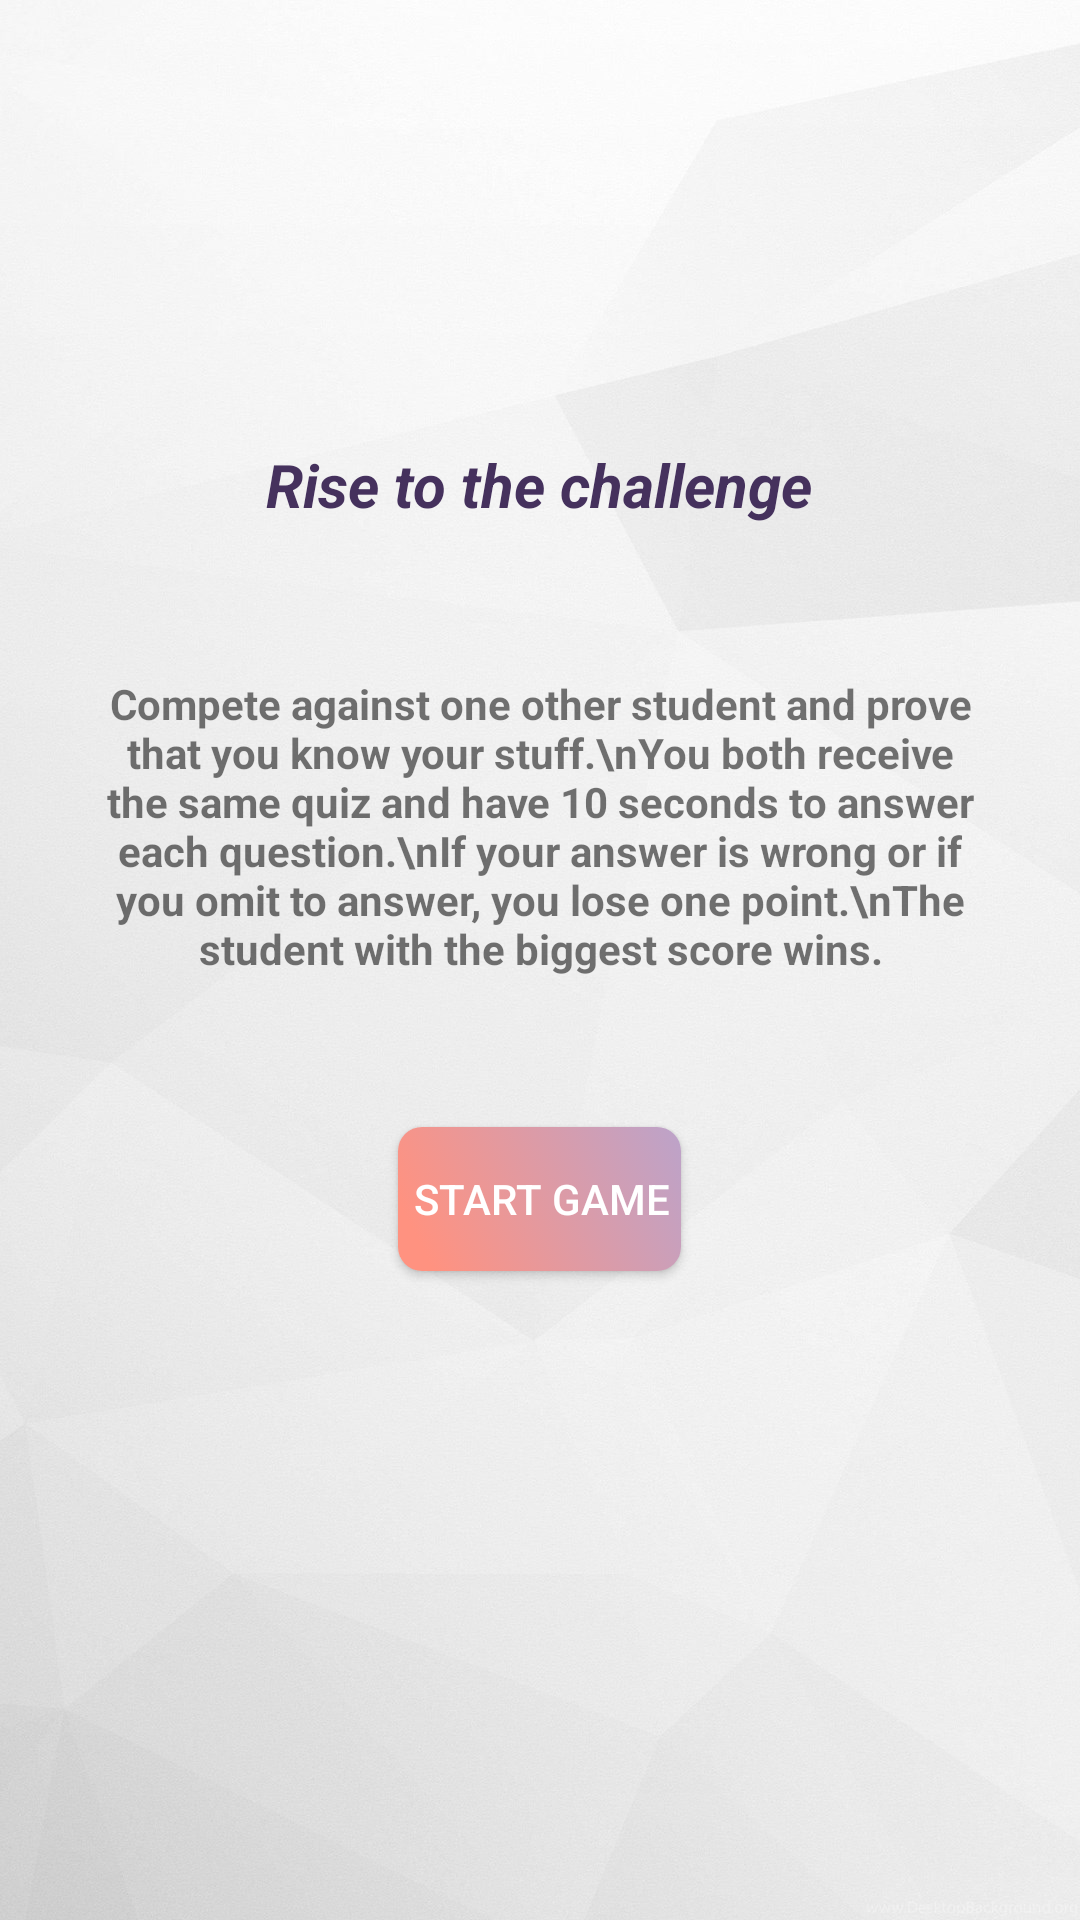

Layout XML and referenced resources for this Android screen:
<!-- AndroidManifest.xml: application theme AppTheme -->
<!-- res/layout/fragment_challenge.xml -->
<?xml version="1.0" encoding="utf-8"?>
<RelativeLayout xmlns:android="http://schemas.android.com/apk/res/android"
    xmlns:app="http://schemas.android.com/apk/res-auto"
    xmlns:tools="http://schemas.android.com/tools"
    android:layout_width="match_parent"
    android:layout_height="match_parent"
    android:background="@drawable/whitebackground"
    tools:context=".fragments.ChallengeFragment">

    <Button
        android:id="@+id/fragchallenge_btn_start"
        android:layout_width="wrap_content"
        android:layout_height="wrap_content"
        android:layout_gravity="center"
        android:background="@drawable/button"
        android:textColor="#ffffff"
        android:layout_below="@id/tv_description"
        android:layout_centerHorizontal="true"
        android:text="Start game" />

    <TextView
        android:id="@+id/tv_description"
        android:layout_below="@id/tv_title"
        android:layout_marginTop="50dp"
        android:layout_width="wrap_content"
        android:layout_height="wrap_content"
        android:layout_marginLeft="30dp"
        android:layout_marginRight="30dp"
        android:layout_marginBottom="50dp"
        android:text="Compete against one other student and prove that you know your stuff.\nYou both receive the same quiz and have 10 seconds to answer each question.\nIf your answer is wrong or if you omit to answer, you lose one point.\nThe student with the biggest score wins."
        android:layout_gravity="center_horizontal"
        android:gravity="center"
        android:textSize="14sp"
        android:textStyle="bold"/>

    <TextView
        android:id="@+id/tv_title"
        android:layout_width="wrap_content"
        android:layout_height="wrap_content"
        android:layout_marginTop="30dp"
        android:text="Rise to the challenge"
        android:textColor="@color/colorPrimary"
        android:textStyle="bold|italic"
        android:layout_centerHorizontal="true"
        android:layout_below="@id/imageView3"
        android:textSize="20sp" />

    <ImageView
        android:id="@+id/imageView3"
        android:layout_marginTop="20dp"
        android:layout_width="145dp"
        android:layout_height="98dp"
        android:layout_centerHorizontal="true"
        android:src="@drawable/trophy" />

</RelativeLayout>
<!-- resources referenced by this layout -->
<resources>
  <color name="colorPrimary">#45315d</color>
  <!-- drawable button (drawable) -->
  <?xml version="1.0" encoding="utf-8"?>
  <selector xmlns:android="http://schemas.android.com/apk/res/android">
      <item
          android:state_focused="true"
          android:state_pressed="true"
          android:drawable="@drawable/button_pressed" />
  
      <item
          android:state_focused="false"
          android:state_pressed="true"
          android:drawable="@drawable/button_pressed" />
  
      <item android:drawable="@drawable/buttonbackground" />
  </selector>
  <!-- drawable whitebackground: jpg bitmap (drawable-xhdpi, 172194 bytes) -->
  <style name="AppTheme" parent="Theme.AppCompat.Light.NoActionBar">
          
          <item name="actionBarSize">35dp</item>
          <item name="colorPrimary">@color/colorPrimary</item>
          <item name="colorPrimaryDark">@color/colorPrimaryDark</item>
          <item name="colorAccent">@color/colorAccent</item>
      </style>
  <!-- drawable button_pressed (drawable) -->
  <?xml version="1.0" encoding="utf-8"?>
  <shape xmlns:android="http://schemas.android.com/apk/res/android"
      android:shape="rectangle">
      <gradient
          android:startColor="#f5beb5"
          android:endColor="#ff9280"
          android:angle="180" />
  
      
  
      <padding android:left="5dp"
          android:top="4dp"
          android:right="4dp"
          android:bottom="4dp" />
  
      <corners android:radius="8dp" />
  </shape>
  <!-- drawable buttonbackground (drawable) -->
  <?xml version="1.0" encoding="utf-8"?>
  <shape xmlns:android="http://schemas.android.com/apk/res/android"
      android:shape="rectangle">
  
      <gradient
          android:angle="45"
          android:centerX="0.1"
          android:centerY="0.5"
          android:centerColor="#ff9280"
          android:startColor="#ff9280"
          android:endColor="#bca3ca"
          android:gradientRadius="100"
          android:type="linear"/>
  
      <padding android:left="5dp"
          android:top="4dp"
          android:right="4dp"
          android:bottom="4dp" />
  
      <corners android:radius="8dp" />
  
  </shape>
  <color name="colorPrimaryDark">#2d203d</color>
  <color name="colorAccent">#FF9280</color>
</resources>
